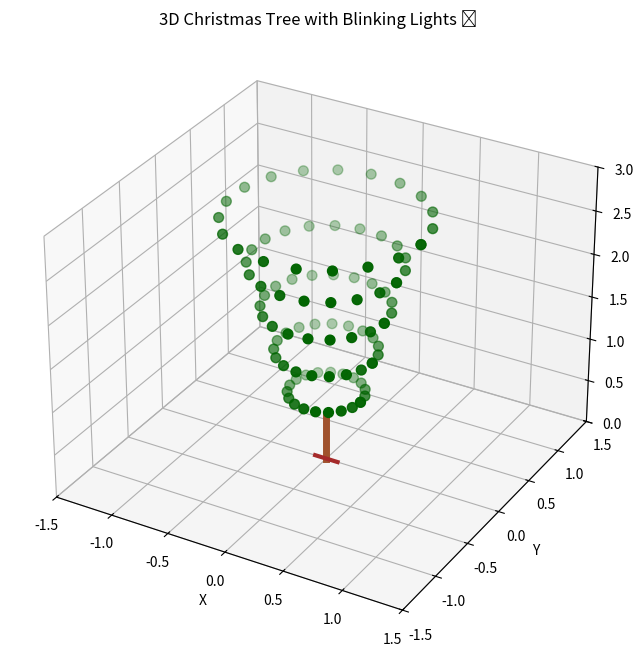

Source code (Python):
import numpy as np
import matplotlib.pyplot as plt
from mpl_toolkits.mplot3d import Axes3D
from matplotlib.animation import FuncAnimation
import random

# Set up the figure and 3D axis
fig = plt.figure(figsize=(10, 8))
ax = fig.add_subplot(111, projection='3d')
ax.set_xlim(-1.5, 1.5)
ax.set_ylim(-1.5, 1.5)
ax.set_zlim(0, 3)
ax.set_xlabel('X')
ax.set_ylabel('Y')
ax.set_zlabel('Z')
ax.set_title('3D Christmas Tree with Blinking Lights 🎄')

# Tree trunk
z_trunk = np.linspace(0, 0.5, 10)
x_trunk = np.zeros_like(z_trunk)
y_trunk = np.zeros_like(z_trunk)
ax.plot(x_trunk, y_trunk, z_trunk, color='sienna', linewidth=5)

# Tree base (stand)
z_base = np.full(10, 0)
x_base = np.linspace(-0.1, 0.1, 10)
y_base = np.full(10, 0)
ax.plot(x_base, y_base, z_base, color='brown', linewidth=3)

# Tree foliage: stacked layers of green points
heights = np.array([2.8, 2.3, 1.8, 1.3, 0.8])
radii = np.array([0.8, 0.6, 0.5, 0.4, 0.3])
tree_points = []

for i, (h, r) in enumerate(zip(heights, radii)):
    theta = np.linspace(0, 2 * np.pi, 20)
    x_layer = r * np.cos(theta)
    y_layer = r * np.sin(theta)
    z_layer = np.full_like(theta, h)
    layer_points = ax.scatter(x_layer, y_layer, z_layer, c='darkgreen', s=50)
    tree_points.append(layer_points)

# Lights: random positions within the tree bounds, with initial states
num_lights = 25
light_positions = []
light_states = [random.choice([True, False]) for _ in range(num_lights)]
light_scatter = None

# Generate light positions: within conical bounds
for i in range(num_lights):
    # Random height between 0.5 and 2.8
    z = random.uniform(0.5, 2.8)
    # Radius decreases with height: approx r = 0.9 * (1 - z/3)
    max_r = 0.9 * (1 - z / 3)
    r = random.uniform(0, max_r)
    theta = random.uniform(0, 2 * np.pi)
    x = r * np.cos(theta)
    y = r * np.sin(theta)
    light_positions.append((x, y, z))

def update(frame):
    global light_states, light_scatter
    
    # Clear previous lights
    if light_scatter is not None:
        light_scatter.remove()
    
    # Current positions and colors based on state
    x_lights = [pos[0] for pos in light_positions]
    y_lights = [pos[1] for pos in light_positions]
    z_lights = [pos[2] for pos in light_positions]
    colors = ['yellow' if state else 'darkgreen' for state in light_states]
    
    sizes = [100 if state else 20 for state in light_states]
    
    light_scatter = ax.scatter(x_lights, y_lights, z_lights, c=colors, s=sizes)
    
    # Toggle some lights randomly
    for i in range(num_lights):
        if random.random() < 0.2:  # 20% chance to toggle
            light_states[i] = not light_states[i]
    
    # Rotate the view for 3D effect
    ax.view_init(elev=20, azim=frame % 360)
    
    return light_scatter,

# Animate
ani = FuncAnimation(fig, update, frames=np.arange(0, 360, 2), interval=300, blit=False)

plt.show()

# To save animation (optional): ani.save('christmas_tree_3d.gif', writer='pillow')